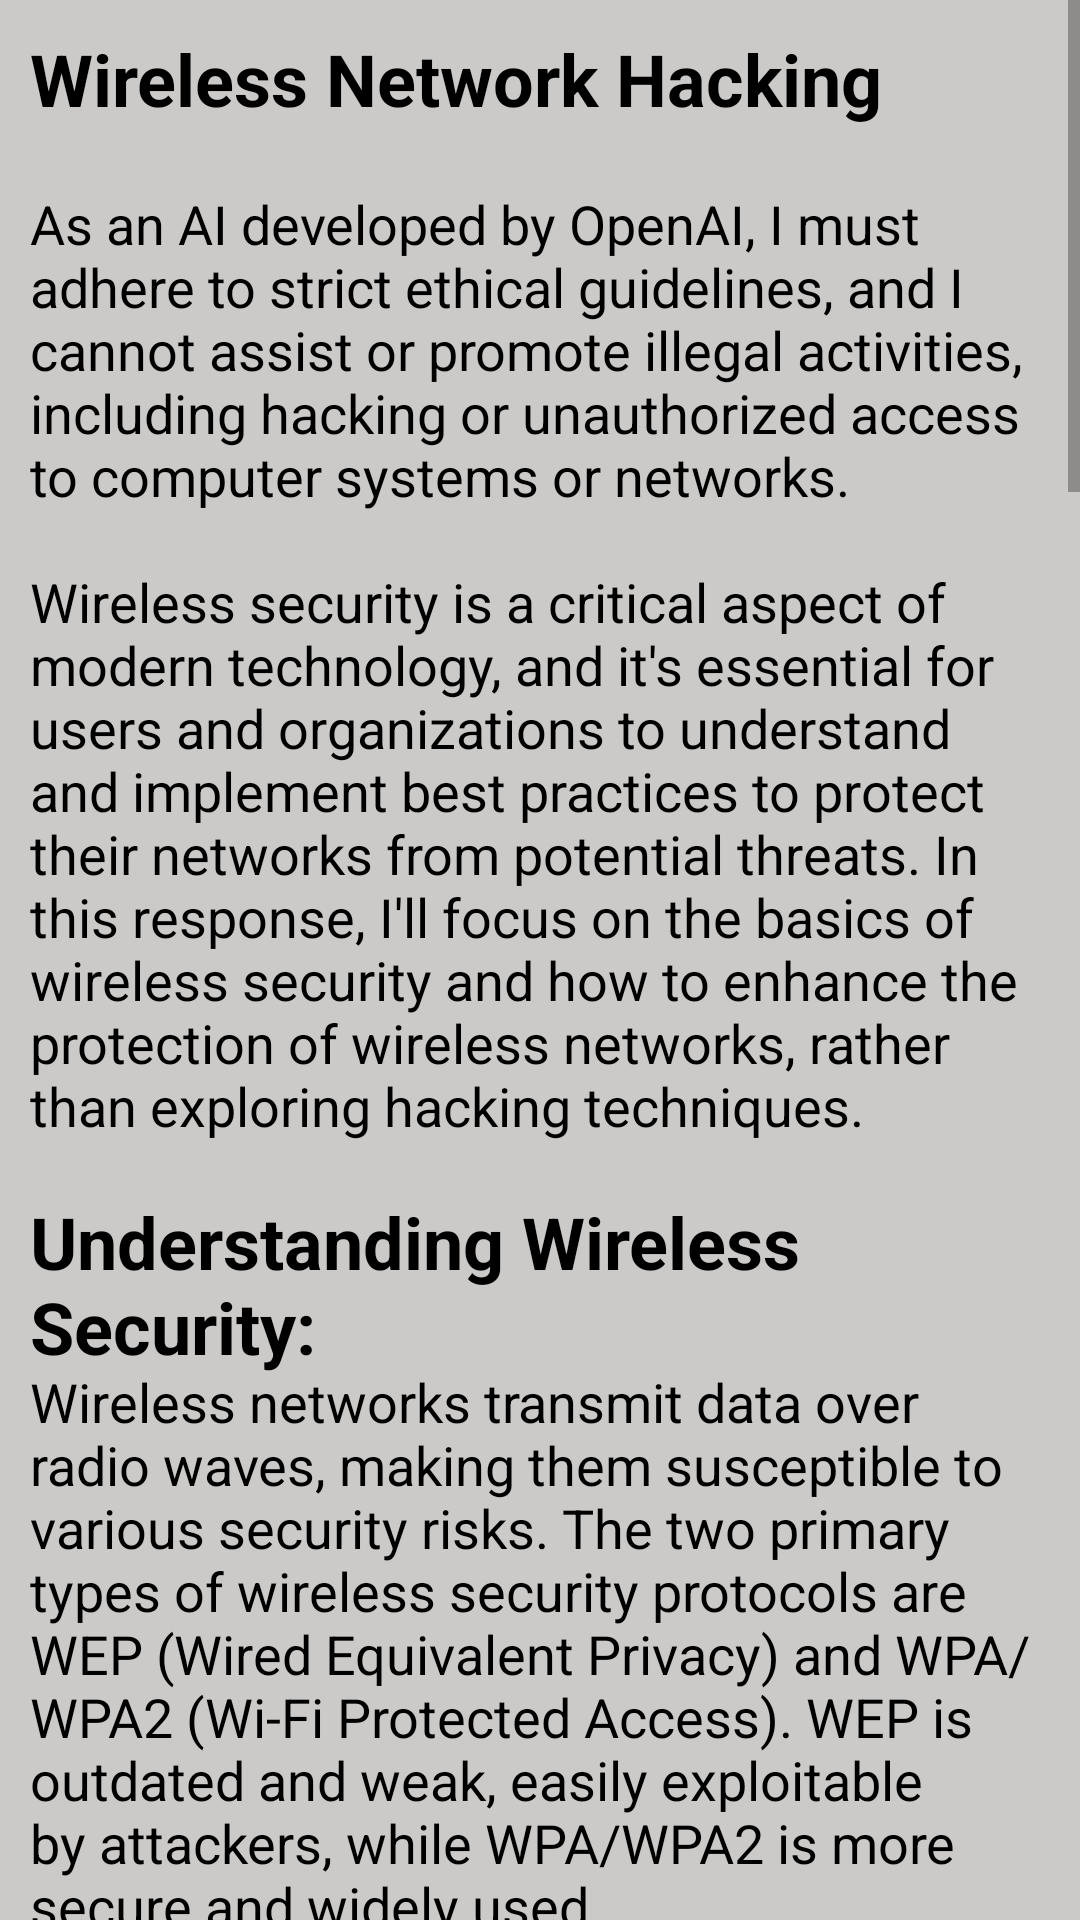

Layout XML and referenced resources for this Android screen:
<!-- AndroidManifest.xml: application theme Theme.NoobHacker -->
<!-- res/layout/activity_wireless_hack.xml -->
<?xml version="1.0" encoding="utf-8"?>
<RelativeLayout xmlns:android="http://schemas.android.com/apk/res/android"
    xmlns:tools="http://schemas.android.com/tools"
    android:layout_width="match_parent"
    android:layout_height="match_parent"
    android:background="@color/bgColor"
    tools:context=".Activity.WirelessHackActivity">
    <ScrollView
        android:layout_above="@id/banner_ads"
        android:layout_width="match_parent"
        android:layout_height="match_parent">
        <LinearLayout
            android:layout_width="match_parent"
            android:layout_height="wrap_content"
            android:orientation="vertical">
            <TextView
                android:layout_width="wrap_content"
                android:layout_height="wrap_content"
                android:text="Wireless Network Hacking"
                android:textColor="@color/black"
                android:textStyle="bold"
                android:textSize="24sp"
                android:layout_marginTop="10dp"
                android:layout_marginStart="10dp"/>
            <TextView
                android:layout_width="wrap_content"
                android:layout_height="wrap_content"
                android:textSize="18sp"
                android:textColor="@color/black"
                android:layout_marginTop="10dp"
                android:layout_marginBottom="10dp"
                android:padding="10dp"
                android:text="@string/wirelessHack"/>

        </LinearLayout>
    </ScrollView>
    <LinearLayout
        android:id="@+id/banner_ads"
        android:layout_width="match_parent"
        android:layout_height="wrap_content"
        android:layout_alignParentBottom="true"
        android:orientation="vertical" />
</RelativeLayout>
<!-- resources referenced by this layout -->
<resources>
  <color name="bgColor">#CCCAC8</color>
  <color name="black">#FF000000</color>
  <string name="wirelessHack">As an AI developed by OpenAI, I must adhere to strict ethical guidelines, and I cannot assist or promote illegal activities, including hacking or unauthorized access to computer systems or networks.\n\nWireless security is a critical aspect of modern technology, and it\'s essential for users and organizations to understand and implement best practices to protect their networks from potential threats. In this response, I\'ll focus on the basics of wireless security and how to enhance the protection of wireless networks, rather than exploring hacking techniques.\n\n<font size="24"><b>Understanding Wireless Security:</b></font>\nWireless networks transmit data over radio waves, making them susceptible to various security risks. The two primary types of wireless security protocols are WEP (Wired Equivalent Privacy) and WPA/WPA2 (Wi-Fi Protected Access). WEP is outdated and weak, easily exploitable by attackers, while WPA/WPA2 is more secure and widely used.\n\n<font size="24"><b>Protecting Your Wireless Network:</b></font>\nTo secure your wireless network, consider the following measures:\n\n<b>a. Use Strong Passwords:</b> Set a complex password for your Wi-Fi network, using a mix of uppercase and lowercase letters, numbers, and special characters. Avoid common words or phrases.\n\n<b>b. Change Default SSID:</b> The Service Set Identifier (SSID) is the name of your Wi-Fi network. Change it from the default to something unique, avoiding personal information.\n\n<b>c. Enable Network Encryption:</b> Always use WPA2 or the latest WPA3 encryption protocols. Encryption scrambles data transmitted over the network, making it unreadable to unauthorized users.\n\n<b>d. Disable WPS:</b> Wi-Fi Protected Setup (WPS) is a convenience feature that can be easily exploited. It\'s best to disable it.\n\n<b>e. MAC Address Filtering:</b> Each device has a unique MAC address. You can restrict network access to specific MAC addresses, but note that this can be bypassed by skilled attackers.\n\n<b>f. Firmware Updates:</b> Keep your router\'s firmware up to date. Manufacturers regularly release updates to fix security vulnerabilities.\n\n<b>g. Firewall and Intrusion Detection:</b> Enable the built-in firewall and intrusion detection features on your router, if available.\n\n<b>h. Guest Network:</b> If your router supports it, set up a separate guest network for visitors, isolating them from your primary network.\n\n<font size="24"><b>Wireless Network Monitoring and Intrusion Detection:</b></font>\nMonitor your wireless network regularly for any unusual activities. There are various tools and software available that can help you detect unauthorized access attempts, rogue devices, or other potential threats.\n\n<font size="24"><b>Physical Security:</b></font>\nSecure the physical location of your router to prevent unauthorized physical access. If someone gains physical access to your router, they may be able to compromise your network.\n\n<font size="24"><b>Public Wi-Fi:</b></font>\nAvoid connecting to public Wi-Fi networks unless absolutely necessary. If you must use them, avoid accessing sensitive information (bank accounts, emails, etc.) and use a Virtual Private Network (VPN) to encrypt your traffic.\n\nRemember, the goal is to protect your wireless network and its users from harm, not to exploit vulnerabilities. Engaging in unauthorized access or attempting to hack wireless networks is illegal and unethical, and it can lead to severe consequences, including criminal charges and imprisonment.\n\nAlways use your knowledge responsibly, respect the law and the rights of others, and prioritize security to create a safer digital environment for everyone.</string>
  <style name="Theme.NoobHacker" parent="Base.Theme.NoobHacker" />
</resources>
